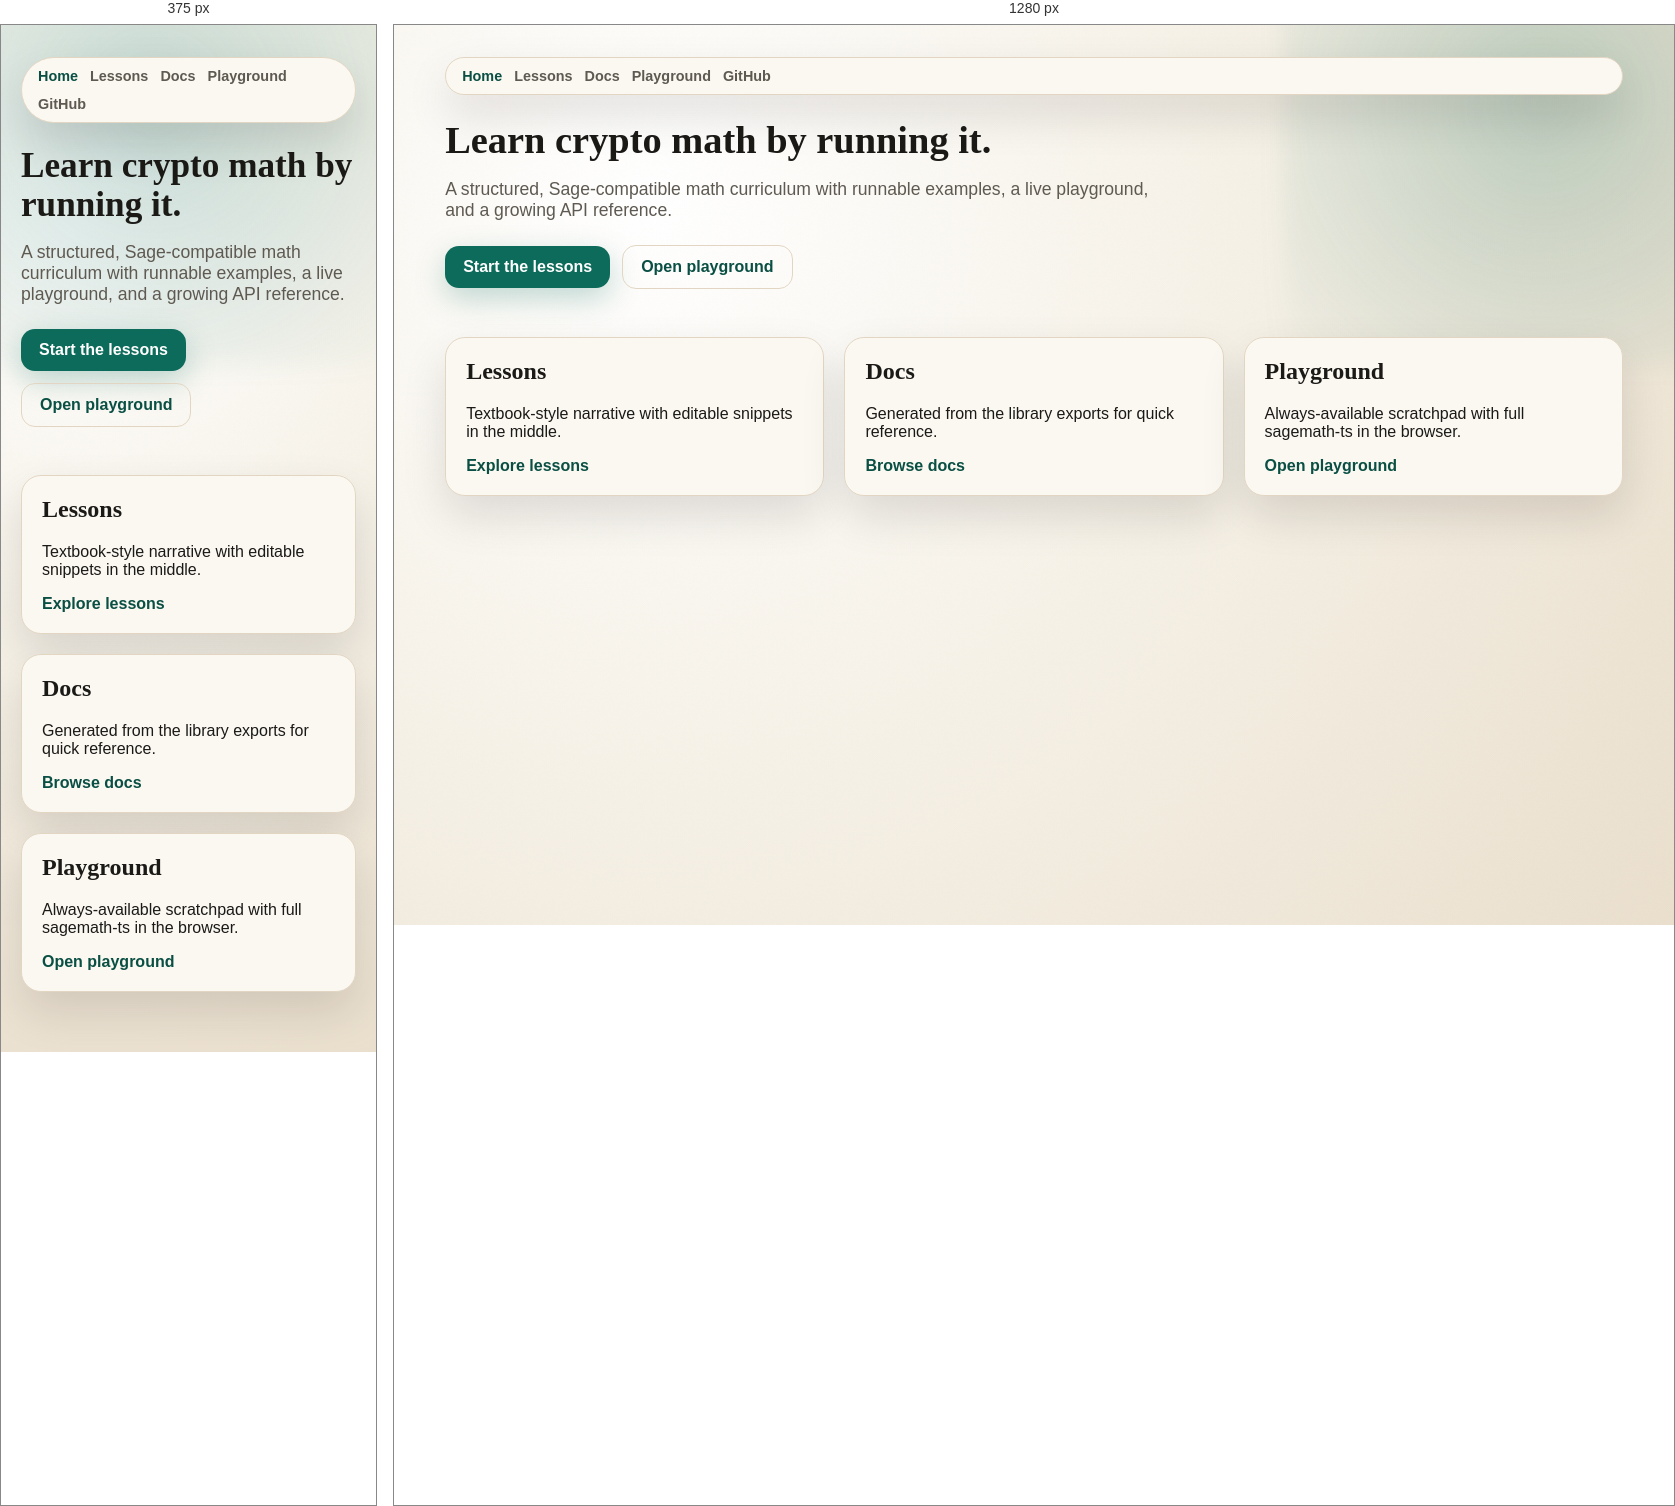
Rendered at 375 px and 1280 px, left to right.

<!-- file: index.html -->
<!doctype html>
<html lang="en">
  <head>
    <meta charset="UTF-8" />
    <meta name="viewport" content="width=device-width, initial-scale=1" />
    <title>sagemath-ts</title>
    <meta
      name="description"
      content="Learn cryptographic number theory with runnable sagemath-ts lessons."
    />
    <link rel="stylesheet" href="./styles.css" />
    <link rel="stylesheet" href="./home.css" />
  </head>
  <body>
    <div class="glow"></div>
    <div class="grain"></div>

    <nav class="top-nav">
      <div class="nav-links">
        <a href="./index.html" class="active">Home</a>
        <a href="./course.html">Lessons</a>
        <a href="./docs.html">Docs</a>
        <a href="./playground.html">Playground</a>
        <a href="https://github.com/ZkSecurity/sagemath-ts" target="_blank" rel="noreferrer">GitHub</a>
      </div>
    </nav>

    <header class="hero home-hero">
      <h1>Learn crypto math by running it.</h1>
      <p>
        A structured, Sage-compatible math curriculum with runnable examples, a
        live playground, and a growing API reference.
      </p>
      <div class="hero-actions">
        <a class="primary" href="./course.html">Start the lessons</a>
        <a class="ghost" href="./playground.html">Open playground</a>
      </div>
    </header>

    <main class="home-grid">
      <section class="home-card">
        <h2>Lessons</h2>
        <p>Textbook-style narrative with editable snippets in the middle.</p>
        <a href="./course.html">Explore lessons</a>
      </section>
      <section class="home-card">
        <h2>Docs</h2>
        <p>Generated from the library exports for quick reference.</p>
        <a href="./docs.html">Browse docs</a>
      </section>
      <section class="home-card">
        <h2>Playground</h2>
        <p>Always-available scratchpad with full sagemath-ts in the browser.</p>
        <a href="./playground.html">Open playground</a>
      </section>
    </main>

    <script type="module" src="./dist/landing.js"></script>
  </body>
</html>


/* @media block from styles.css */
@media (max-width: 720px) {
  body {
    padding: 32px 20px 60px;
  }

  .hero-actions {
    align-items: stretch;
  }

  button {
    width: 100%;
  }
}